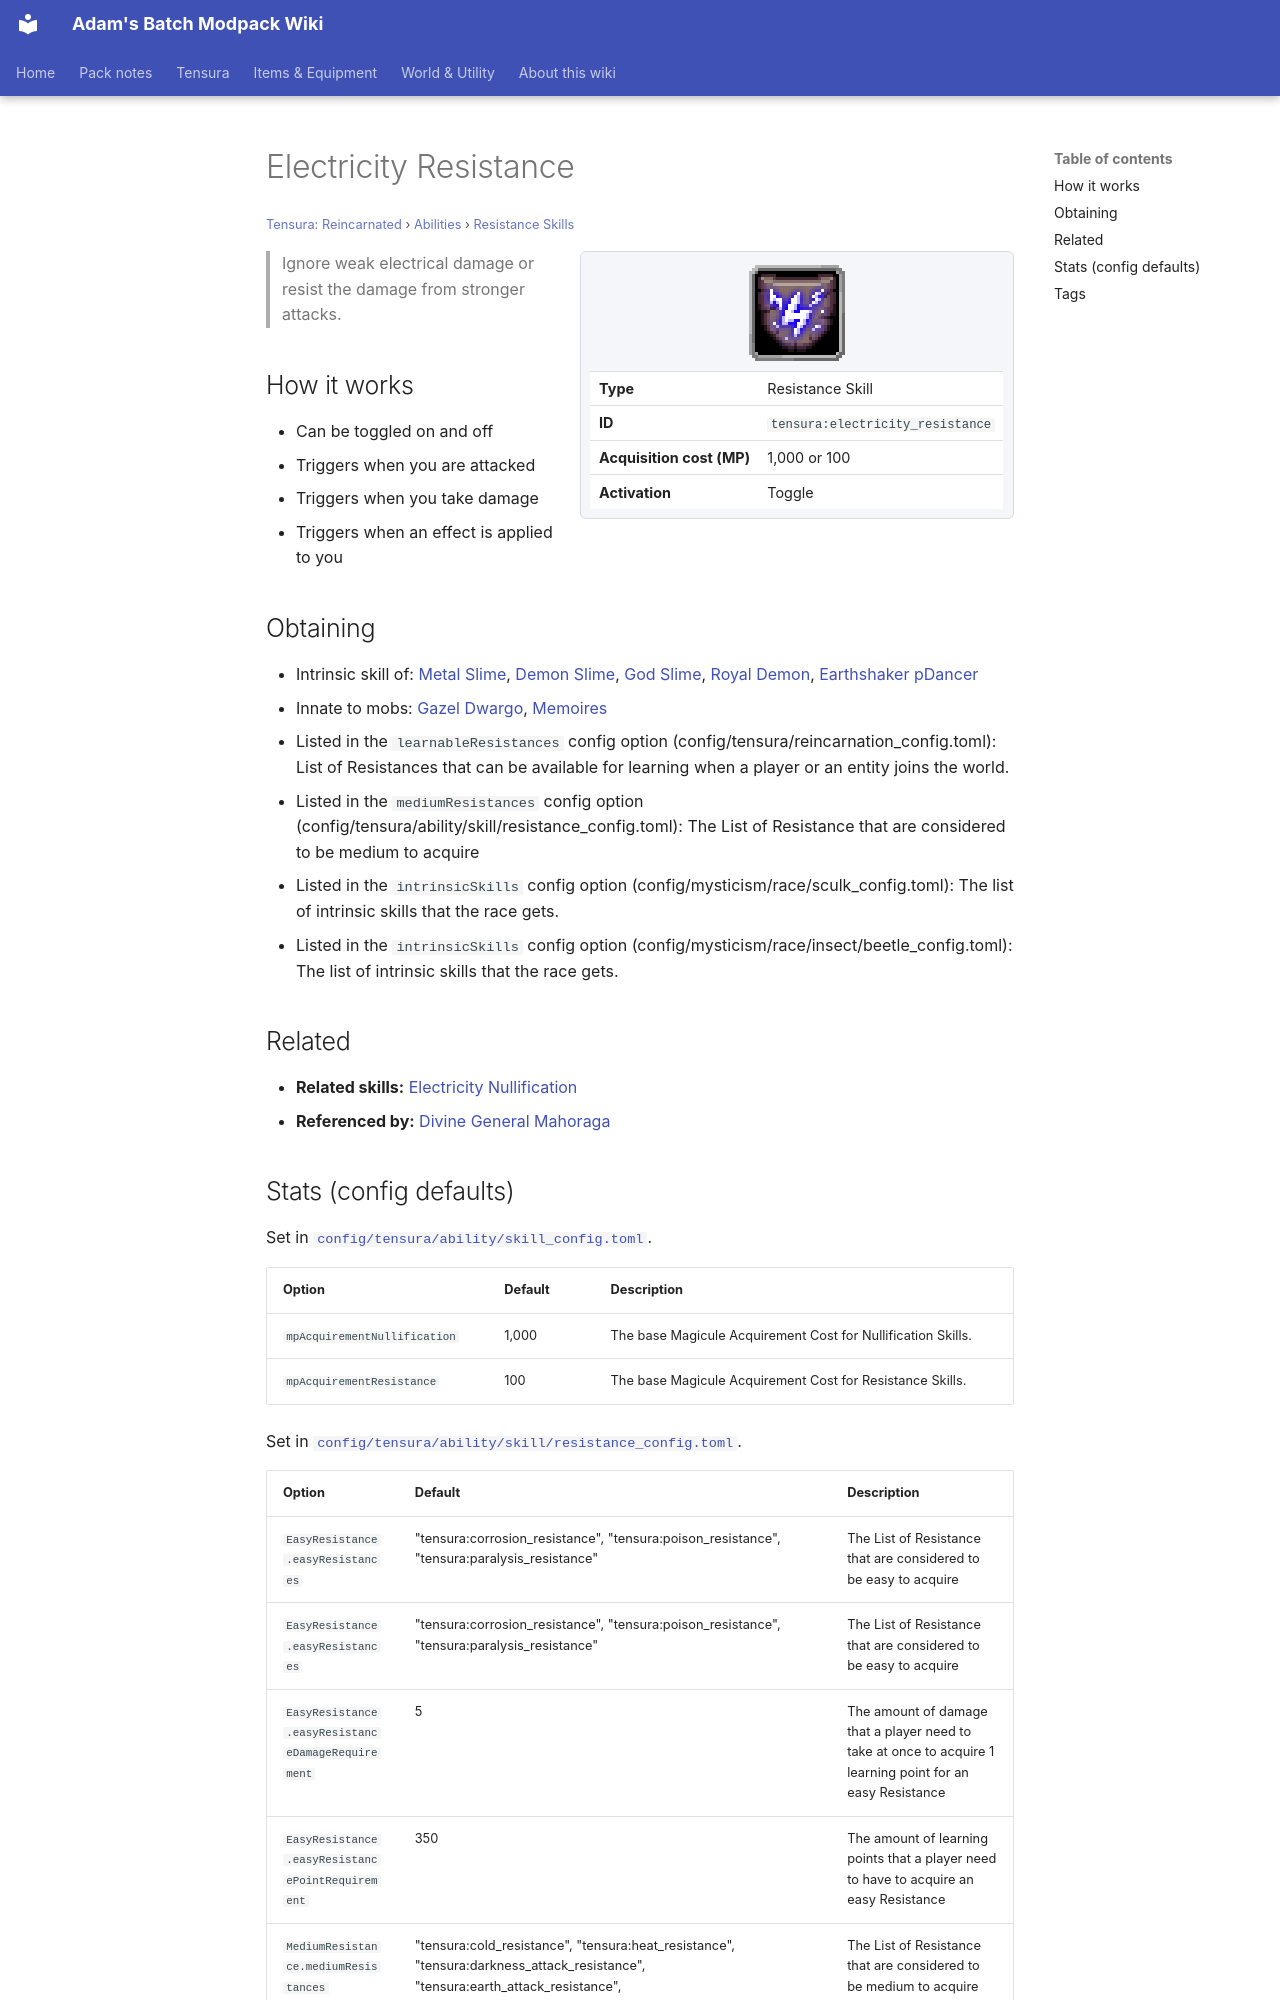

repository: Proteus-Nell/Adams-Batch-MC-Modpack-Wiki · page: tensura-reincarnated/abilities/resistance-skills/electricity-resistance/index.html · generator: mkdocs

# Electricity Resistance

<small>[Tensura: Reincarnated](../../index.md) &rsaquo; [Abilities](../index.md) &rsaquo; [Resistance Skills](index.md)</small>

<div class="infobox" markdown>

![Electricity Resistance](../../../assets/icons/tensura/skill/electricity_resistance.png)

| | |
|---|---|
| **Type** | Resistance Skill |
| **ID** | `tensura:electricity_resistance` |
| **Acquisition cost (MP)** | 1,000 or 100 |
| **Activation** | Toggle |

</div>

> Ignore weak electrical damage or resist the damage from stronger attacks.

## How it works

- Can be toggled on and off
- Triggers when you are attacked
- Triggers when you take damage
- Triggers when an effect is applied to you

## Obtaining

- Intrinsic skill of: [Metal Slime](../../races/metal-slime.md), [Demon Slime](../../races/demon-slime.md), [God Slime](../../races/god-slime.md), [Royal Demon](../../../tr-nightmares/races/royal-demon.md), [Earthshaker pDancer](../../../tr-nightmares/races/earthshaker-dancer.md)
- Innate to mobs: [Gazel Dwargo](../../mobs/gazel-dwargo.md), [Memoires](../../../tensura-mysticism/mobs/memoires.md)
- Listed in the `learnableResistances` config option (config/tensura/reincarnation_config.toml): List of Resistances that can be available for learning when a player or an entity joins the world.
- Listed in the `mediumResistances` config option (config/tensura/ability/skill/resistance_config.toml): The List of Resistance that are considered to be medium to acquire
- Listed in the `intrinsicSkills` config option (config/mysticism/race/sculk_config.toml): The list of intrinsic skills that the race gets.
- Listed in the `intrinsicSkills` config option (config/mysticism/race/insect/beetle_config.toml): The list of intrinsic skills that the race gets.

## Related

- **Related skills:** [Electricity Nullification](electricity-nullification.md)
- **Referenced by:** [Divine General Mahoraga](../../../tensura-more-skills/abilities/ultimate-skills/divine-general-mahoraga.md)
